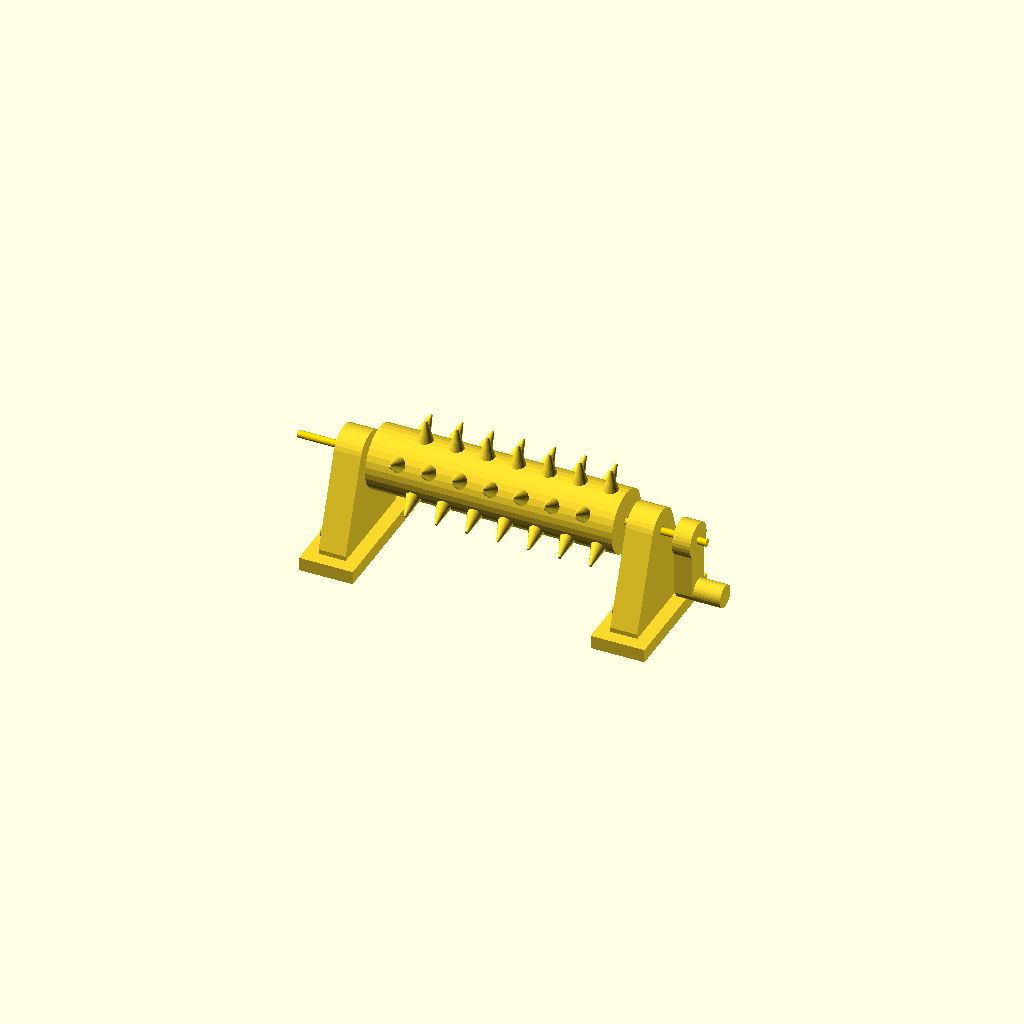
Cell 1: the model at its default parameters.
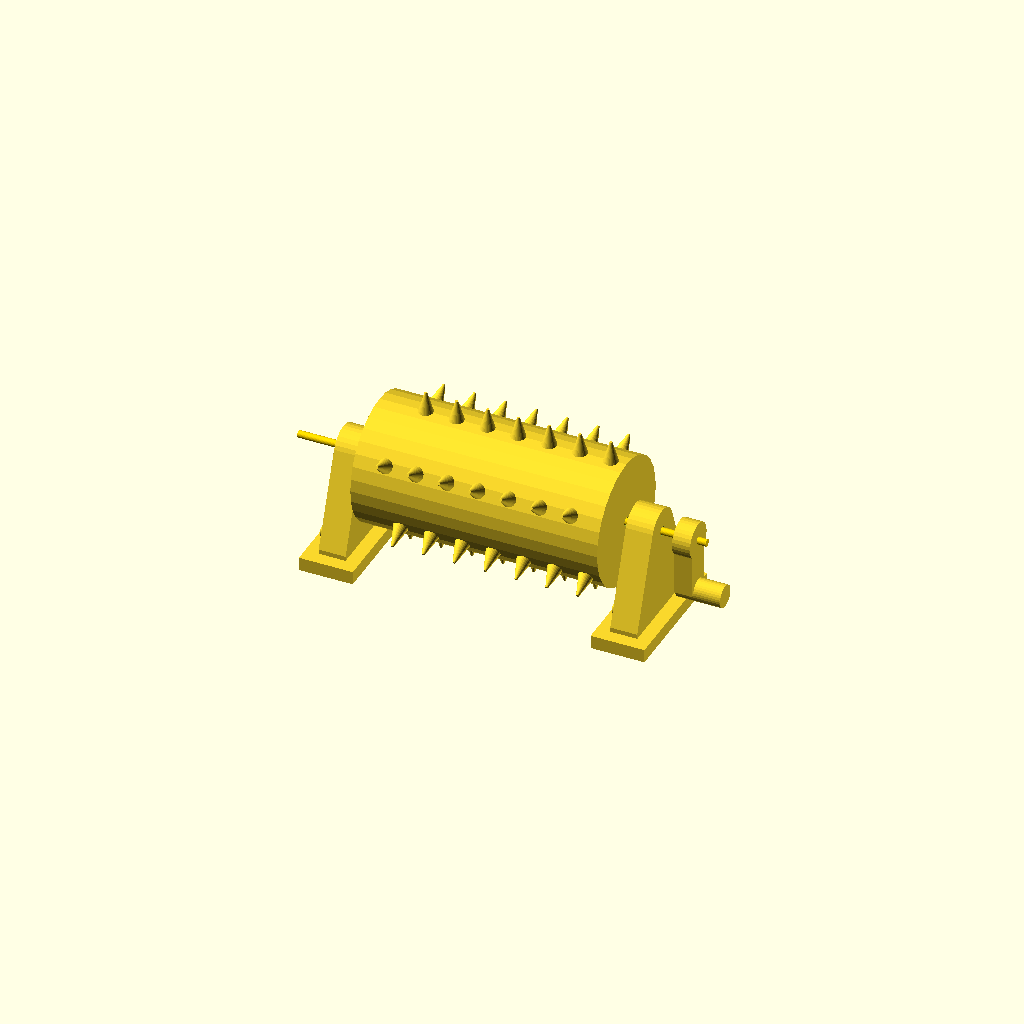
Cell 2 — roller_d set to 28, the other parameters unchanged.
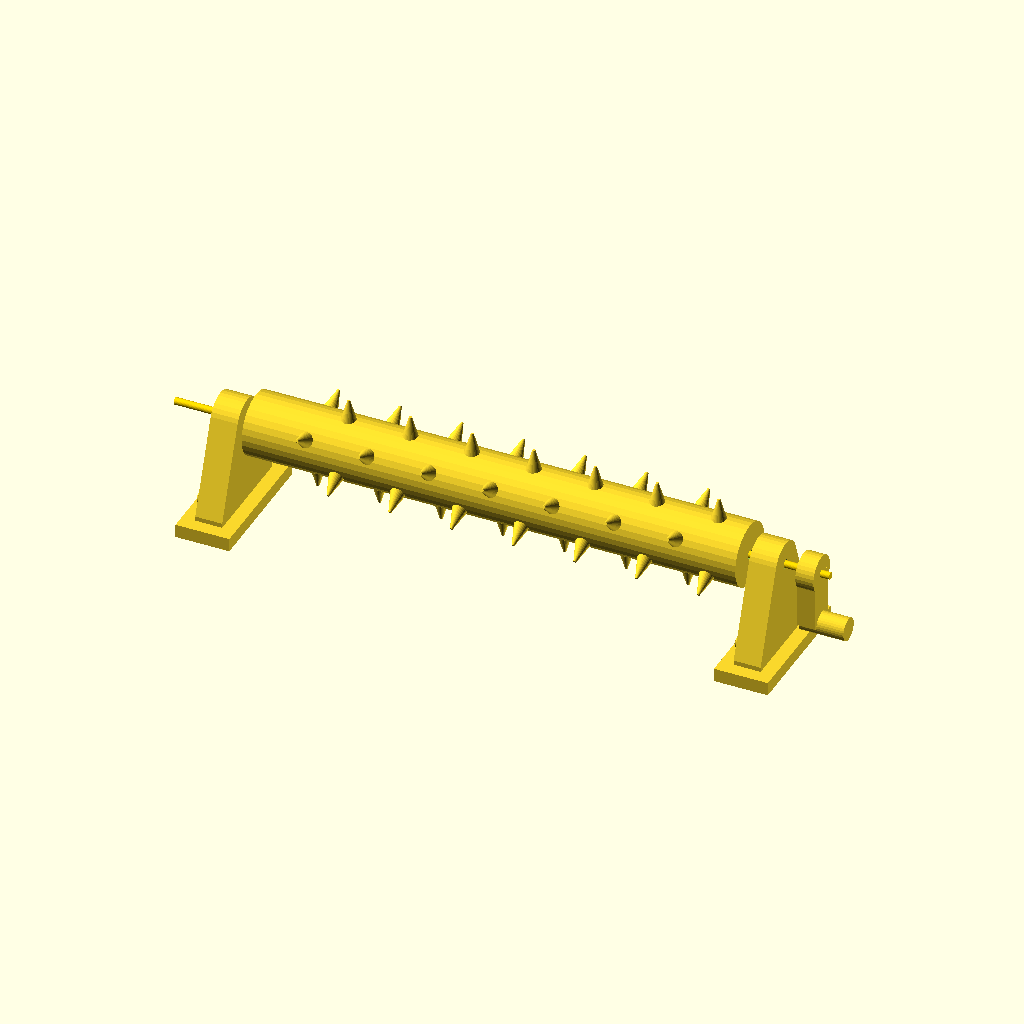
Cell 3 — roller_len set to 110, the other parameters unchanged.
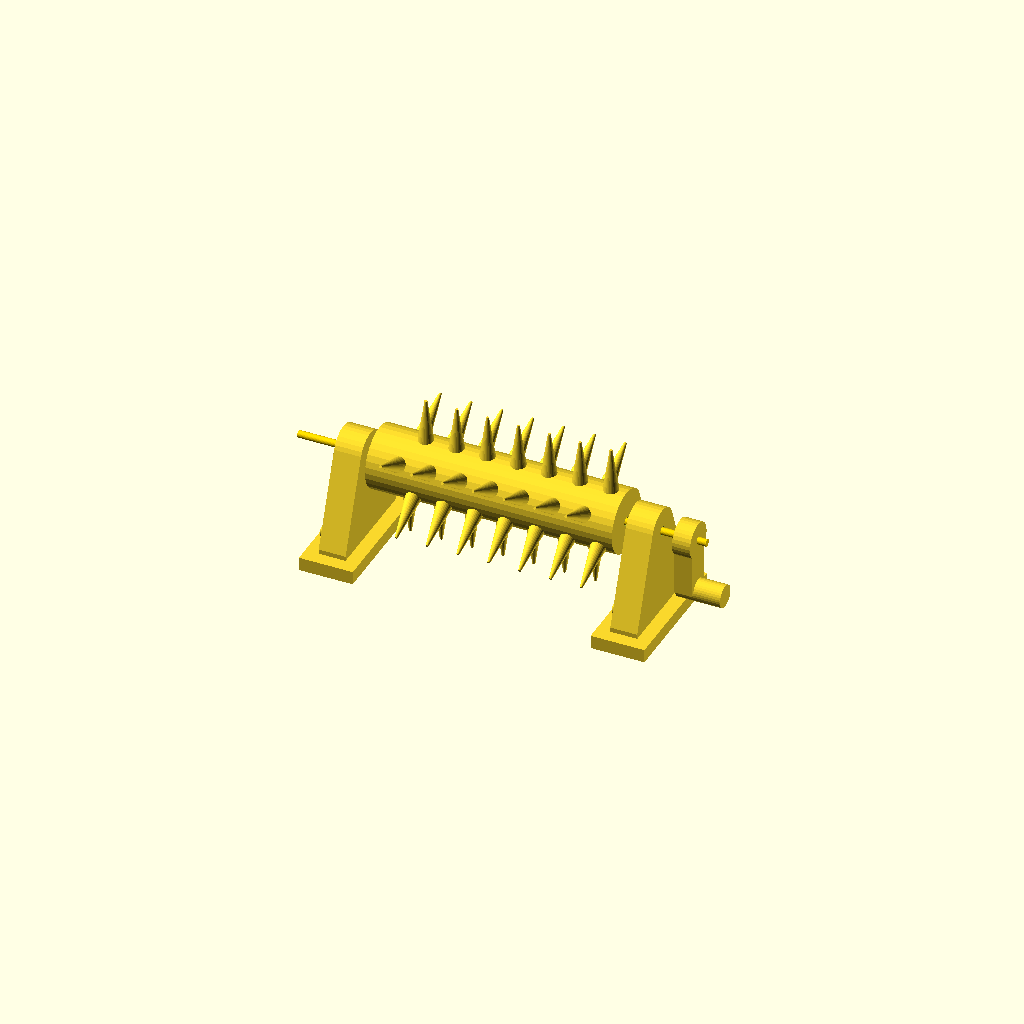
Cell 4: spike_h = 10 (everything else at default).
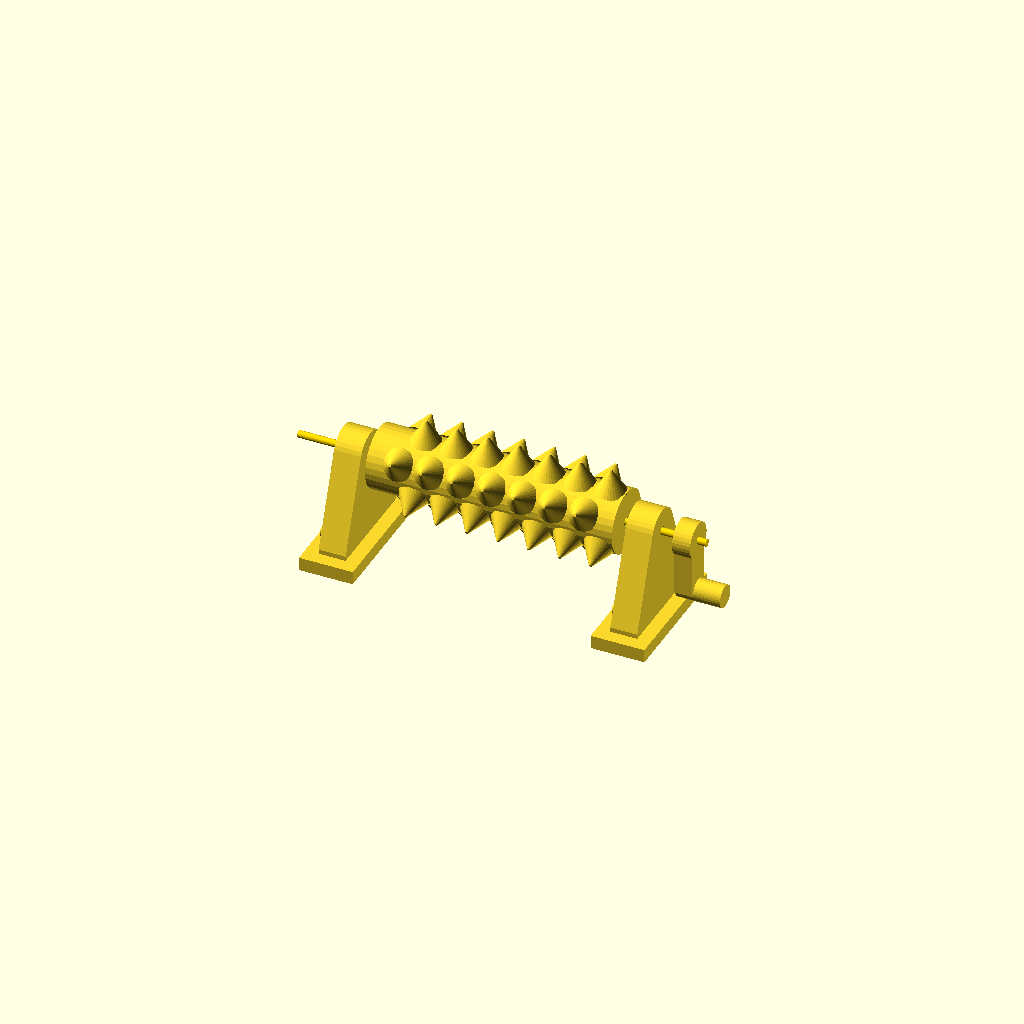
Cell 5: spike_base = 7 (everything else at default).
All cells are drawn from one camera (rotation 55°, 0°, 25°, orthographic, colour scheme Cornfield), so only the parameter changes between them.
OpenSCAD source file Terrain/spike_crusher.scad:
// ============================================================
// ROTATING SPIKE CRUSHER - 28mm industrial hazard terrain
// Spiked roller spins on a 1.6mm (1/16") brass rod
// Crank handle on one end so players can rotate it in-game
// Wire-axle standard: free-spin hole = rod + 0.4mm
//                     press-fit hole (crank) = rod + 0.05mm
// Parts: 2x A-frame stands, 1x roller, 1x crank  + brass rod
// ============================================================

/* [Wire Axle Standard] */
rod_d        = 1.6;            // 1/16" brass rod
spin_hole    = rod_d + 0.4;    // roller + stands: free spin
press_hole   = rod_d + 0.05;   // crank: press fit, glue if needed

/* [Roller] */
roller_d     = 14;
roller_len   = 55;
spike_h      = 5;
spike_base   = 3.5;
spike_rows   = 6;              // rows around circumference
spikes_per_row = 7;

/* [Stands] */
stand_h      = 22;             // axle height above ground
stand_w      = 24;
stand_t      = 6;
base_d       = 30;

/* [Crank] */
crank_arm    = 12;
crank_t      = 4;

$fn = 32;

// -------- roller with spikes --------
module roller() {
    difference() {
        union() {
            cylinder(d=roller_d, h=roller_len, center=true);
            // spike rows
            for (r = [0:spike_rows-1])
                rotate([0, 0, r * 360/spike_rows])
                for (s = [0:spikes_per_row-1])
                    translate([roller_d/2 - 0.5, 0,
                              -roller_len/2 + roller_len/(spikes_per_row+1)*(s+1)
                              + (r%2==0 ? 0 : roller_len/(spikes_per_row+1)/2)])
                        rotate([0, 90, 0])
                            cylinder(d1=spike_base, d2=0.6, h=spike_h);
        }
        // axle bore - free spin
        cylinder(d=spin_hole, h=roller_len + 20, center=true);
    }
}

// -------- A-frame stand --------
module stand() {
    difference() {
        union() {
            // base foot
            translate([0, 0, 1.5]) cube([base_d, stand_t + 6, 3], center=true);
            // upright with rounded top
            hull() {
                translate([0, 0, 3]) cube([stand_w, stand_t, 2], center=true);
                translate([0, 0, stand_h]) rotate([90,0,0])
                    cylinder(d=10, h=stand_t, center=true);
            }
            // rivet detail
            for (x = [-stand_w/3, stand_w/3])
                translate([x, stand_t/2, 6]) rotate([-90,0,0]) cylinder(d=2.5, h=1);
        }
        // axle hole - free spin
        translate([0, 0, stand_h]) rotate([90,0,0])
            cylinder(d=spin_hole, h=stand_t + 12, center=true);
    }
}

// -------- crank handle --------
module crank() {
    difference() {
        union() {
            cylinder(d=8, h=crank_t);                       // hub
            translate([0, -3, 0]) cube([crank_arm, 6, crank_t]); // arm
            translate([crank_arm, 0, 0]) cylinder(d=5, h=crank_t + 6); // grip
        }
        translate([0,0,-1]) cylinder(d=press_hole, h=crank_t + 2); // press-fit bore
    }
}

// -------- assembled preview --------
module assembly() {
    gap = roller_len/2 + stand_t/2 + 2;
    translate([-gap, 0, 0]) rotate([0,0,90]) stand();
    translate([ gap, 0, 0]) rotate([0,0,90]) stand();
    translate([0, 0, stand_h]) rotate([0, 90, 0]) roller();
    // brass rod (shown for reference - not printed)
    color("gold") translate([0, 0, stand_h])
        rotate([0, 90, 0]) cylinder(d=rod_d, h=roller_len + 2*stand_t + 24, center=true);
    translate([gap + stand_t/2 + 4, 0, stand_h]) rotate([0, 90, 0]) crank();
}

assembly();
Parameter table extracted from the source (name, type, default, range or options):
rod_d: number, default 1.6
roller_d: number, default 14
roller_len: number, default 55
spike_h: number, default 5
spike_base: number, default 3.5
spike_rows: number, default 6
spikes_per_row: number, default 7
stand_h: number, default 22
stand_w: number, default 24
stand_t: number, default 6
base_d: number, default 30
crank_arm: number, default 12
crank_t: number, default 4
